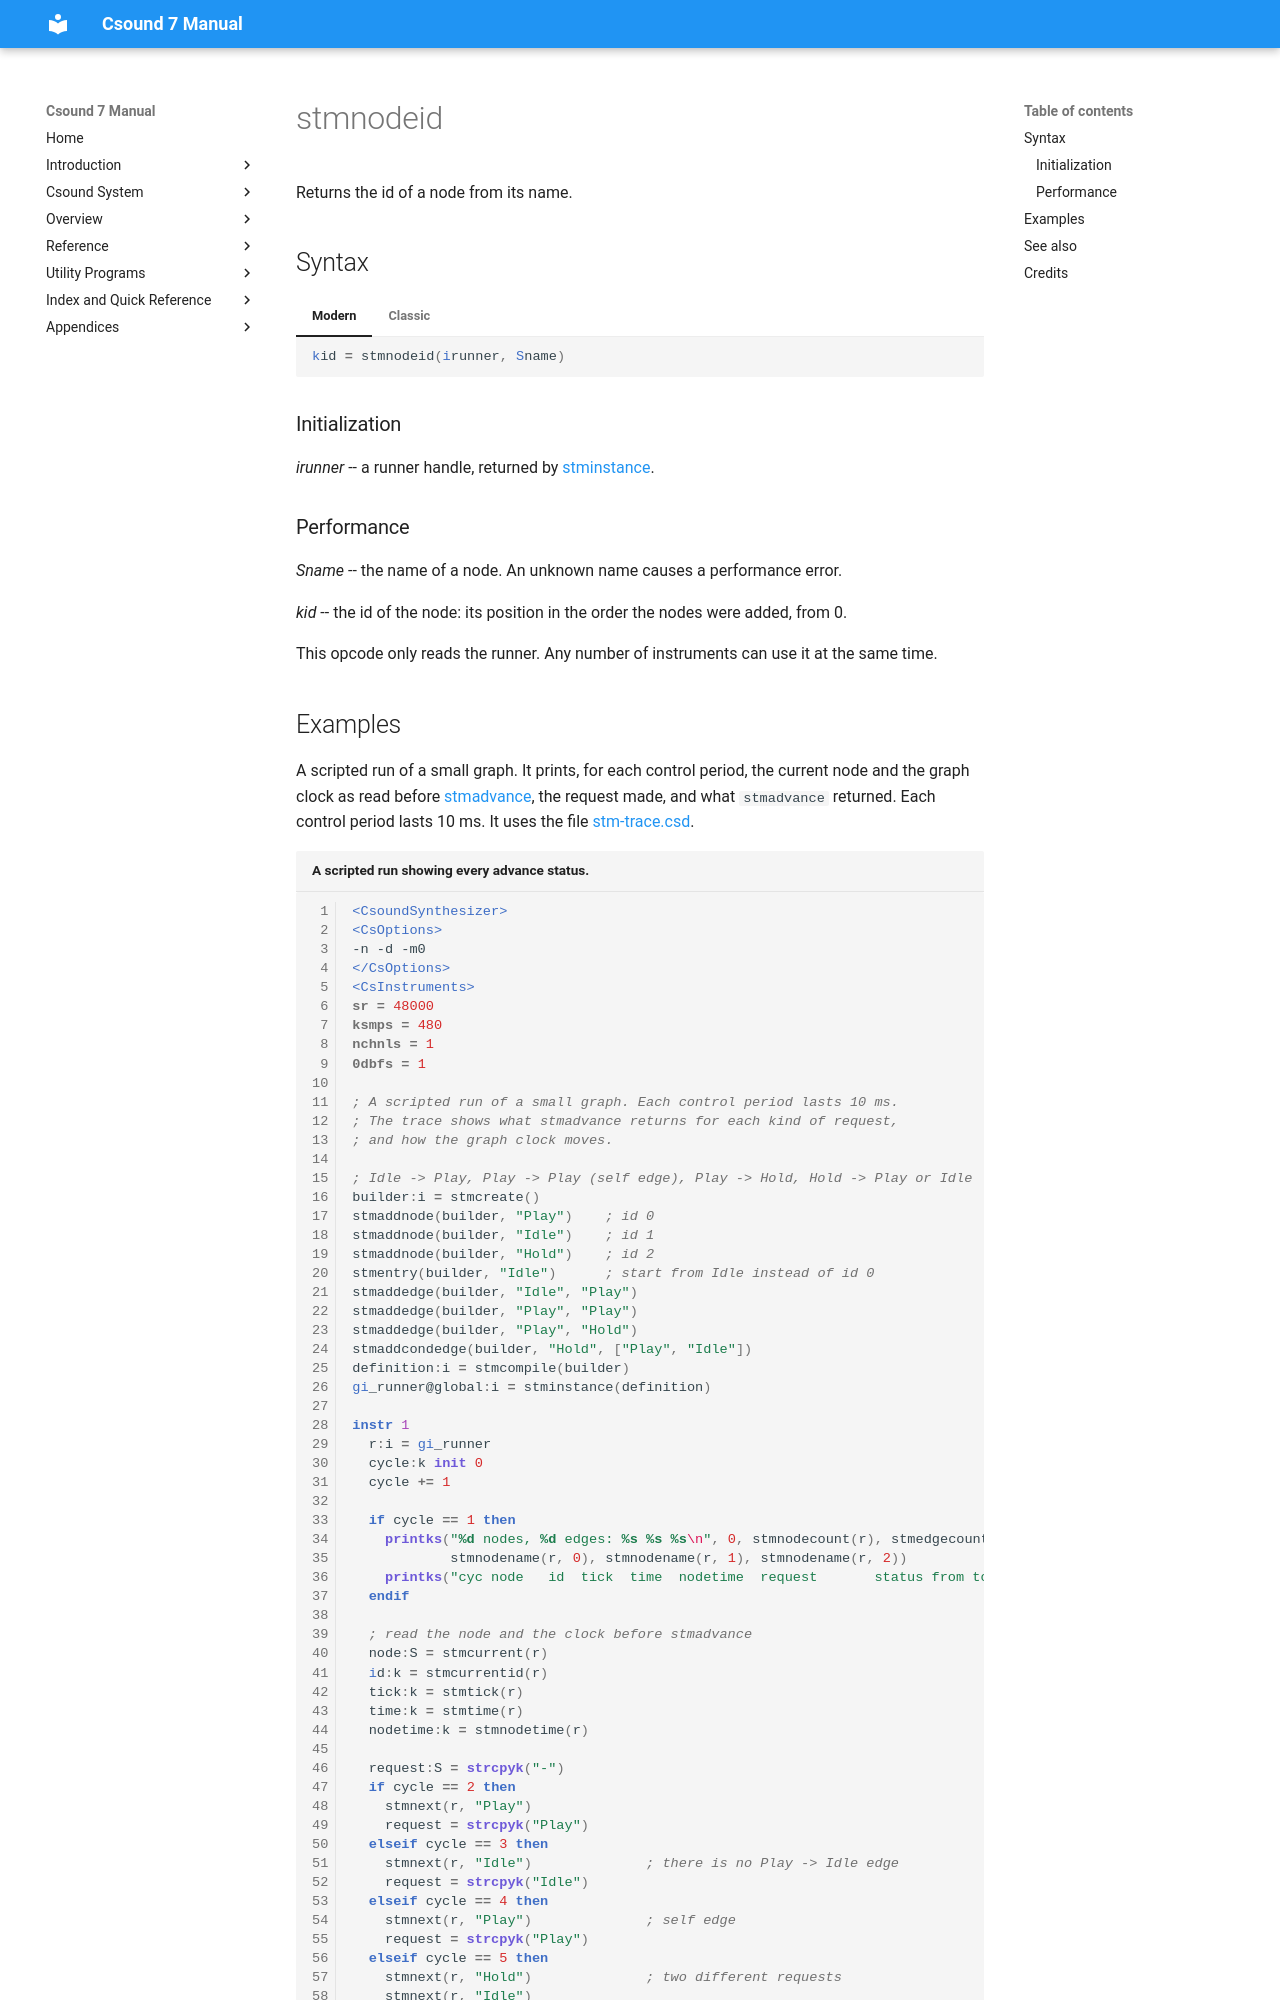

repository: csound/manual · page: opcodes/stmnodeid/index.html · generator: mkdocs

<!--
id:stmnodeid
category:Instrument Control:State Machine Graphs
-->
# stmnodeid

Returns the id of a node from its name.

## Syntax

=== "Modern"
    ``` csound-orc
    kid = stmnodeid(irunner, Sname)
    ```

=== "Classic"
    ``` csound-orc
    kid stmnodeid irunner, Sname
    ```

### Initialization

_irunner_ -- a runner handle, returned by [stminstance](stminstance.md).

### Performance

_Sname_ -- the name of a node. An unknown name causes a performance error.

_kid_ -- the id of the node: its position in the order the nodes were added, from 0.

This opcode only reads the runner. Any number of instruments can use it at the same time.
